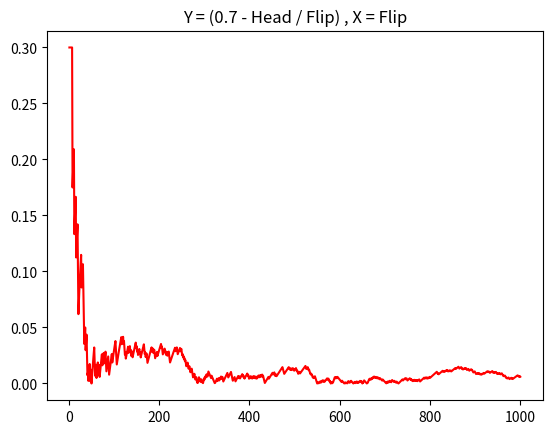

Write the Python code that produced this figure.
import random
import matplotlib.pyplot as plt

tail = 0
head = 0
y = {}
x = {}
n = 1000

for untilNow in range(1, n + 1):
    if random.randint(0, 100) < 70:
        head = head + 1
    else:
        tail = tail + 1
    x[untilNow] = untilNow
    y[untilNow] = abs(0.7 - (head / untilNow))

print("Head = %s  ,  Tail = %s  ,  n = %s" % (head, tail, n))

plt.title("Y = (0.7 - Head / Flip) , X = Flip")
plt.plot(x.values(), y.values(), color='red', scalex=1)
plt.show()
